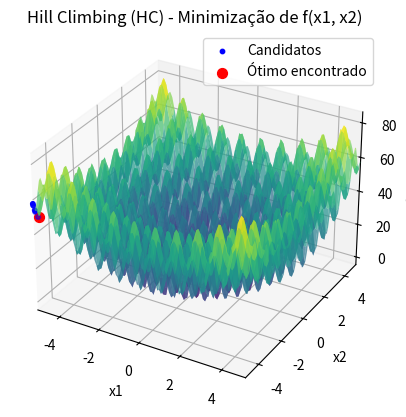

Write Python code to recreate this figure.
import numpy as np
import matplotlib.pyplot as plt
from mpl_toolkits.mplot3d import Axes3D

# Definindo a função a ser minimizada
def f(x):
    return (x[0]**2 - 10 * np.cos(2 * np.pi * x[0]) + 10) + \
           (x[1]**2 - 10 * np.cos(2 * np.pi * x[1]) + 10)

# Função de perturbação
def perturb(x, epsilon):
    return x + np.random.uniform(-epsilon, epsilon, size=x.shape)

# Inicializando o algoritmo de Hill Climbing (HC)
def hc(f, bounds, epsilon, Nmax):
    # Gerar x inicial no limite inferior dos bounds
    x_best = np.array([bounds[0][0], bounds[0][1]])
    f_best = f(x_best)
    
    # Armazenar todos os pontos candidatos para visualização começando pelo ponto inicial
    all_candidates = [x_best]
    
    # Rodar o algoritmo por Nmax iterações
    for _ in range(Nmax):
        improvement = False
        for _ in range(20):  # Número de candidatos por iteração
            x_cand = perturb(x_best, epsilon)
            
            # Verificar se o novo candidato está dentro dos limites
            x_cand = np.clip(x_cand, bounds[0], bounds[1])
            
            f_cand = f(x_cand)
            
            # Se o candidato for melhor, atualiza a melhor solução
            if f_cand < f_best:
                x_best = x_cand
                f_best = f_cand
                improvement = True
                break
        
        if not improvement:
            break
        
        # Armazenar o candidato atual
        all_candidates.append(x_best)
    
    return x_best, f_best, np.array(all_candidates)

# Parâmetros do problema
bounds = np.array([-5.12, -5.12]), np.array([5.12, 5.12])
epsilon = 0.1  # Tamanho do passo para a perturbação
Nmax = 1000  # Número máximo de iterações

# Rodar o algoritmo HC
x_opt, f_opt, candidates = hc(f, bounds, epsilon, Nmax)

# Resultados
print(f"Solução ótima encontrada: x = {x_opt}")
print(f"Valor mínimo da função: f(x) = {f_opt}")

# Visualização da função e dos pontos candidatos (Gráfico 3D)
x1_vals = np.linspace(bounds[0][0], bounds[1][0], 100)
x2_vals = np.linspace(bounds[0][1], bounds[1][1], 100)
X1, X2 = np.meshgrid(x1_vals, x2_vals)
Z = (X1**2 - 10 * np.cos(2 * np.pi * X1) + 10) + \
    (X2**2 - 10 * np.cos(2 * np.pi * X2) + 10)

fig = plt.figure()
ax = fig.add_subplot(111, projection='3d')

# Plotando a superfície da função
ax.plot_surface(X1, X2, Z, cmap='viridis', alpha=0.7)

# Plotando os pontos candidatos em todas as iterações
ax.scatter(candidates[:, 0], candidates[:, 1], f(candidates.T), color='blue', s=10, label="Candidatos")

# Plotando o ponto ótimo encontrado
ax.scatter(x_opt[0], x_opt[1], f_opt, color='red', s=50, label="Ótimo encontrado")

# Ajustando os rótulos e o título
ax.set_title('Hill Climbing (HC) - Minimização de f(x1, x2)')
ax.set_xlabel('x1')
ax.set_ylabel('x2')
ax.set_zlabel('f(x1, x2)')
ax.legend()

# Definindo o intervalo dos eixos para cobrir o intervalo completo
ax.set_xlim(bounds[0][0], bounds[1][0])
ax.set_ylim(bounds[0][1], bounds[1][1])

plt.show()
